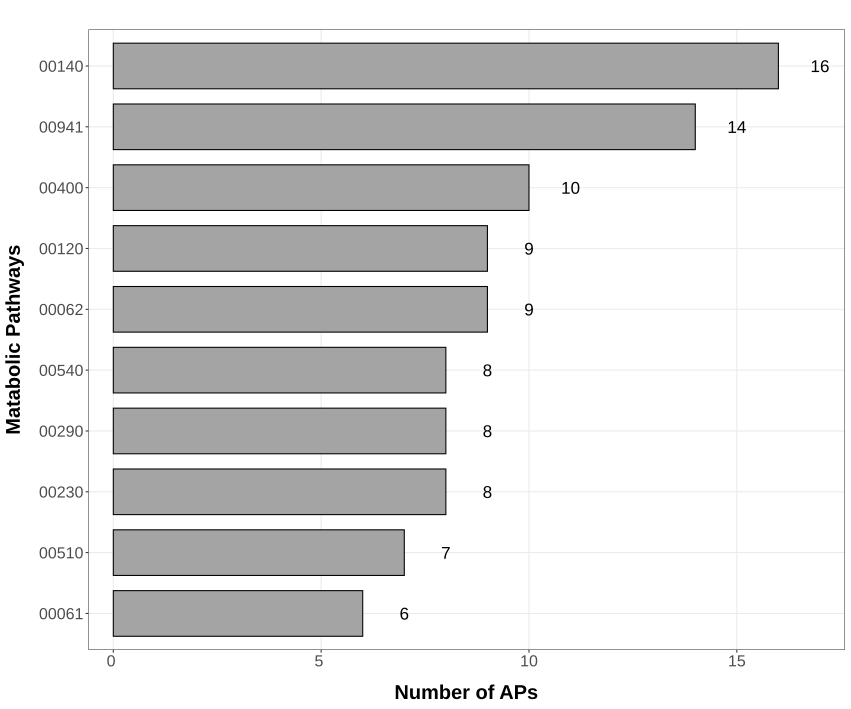

Data behind this chart, as committed beside it:
, pathway, n
1, 00010, 3
2, 00020, 1
3, 00030, 1
4, 00061, 6
5, 00062, 9
6, 00071, 1
7, 00073, 1
8, 00120, 9
9, 00130, 1
10, 00140, 16
11, 00190, 1
12, 00230, 8
13, 00240, 4
14, 00260, 3
15, 00270, 2
16, 00290, 8
17, 00300, 6
18, 00331, 3
19, 00340, 6
20, 00350, 1
21, 00364, 2
22, 00400, 10
23, 00402, 1
24, 00405, 1
25, 00450, 2
26, 00471, 1
27, 00510, 7
28, 00512, 1
29, 00513, 5
30, 00520, 2
31, 00521, 1
32, 00523, 2
33, 00525, 1
34, 00532, 5
35, 00540, 8
36, 00550, 6
37, 00563, 1
38, 00572, 3
39, 00590, 2
40, 00592, 2
41, 00620, 2
42, 00623, 1
43, 00625, 2
44, 00630, 1
45, 00650, 1
46, 00660, 1
47, 00680, 1
48, 00720, 1
49, 00740, 2
50, 00780, 2
51, 00860, 4
52, 00902, 1
53, 00904, 3
54, 00940, 2
55, 00941, 14
56, 00943, 3
57, 00945, 1
58, 00960, 1
59, 00965, 1
60, 00970, 2
... 4 more rows
